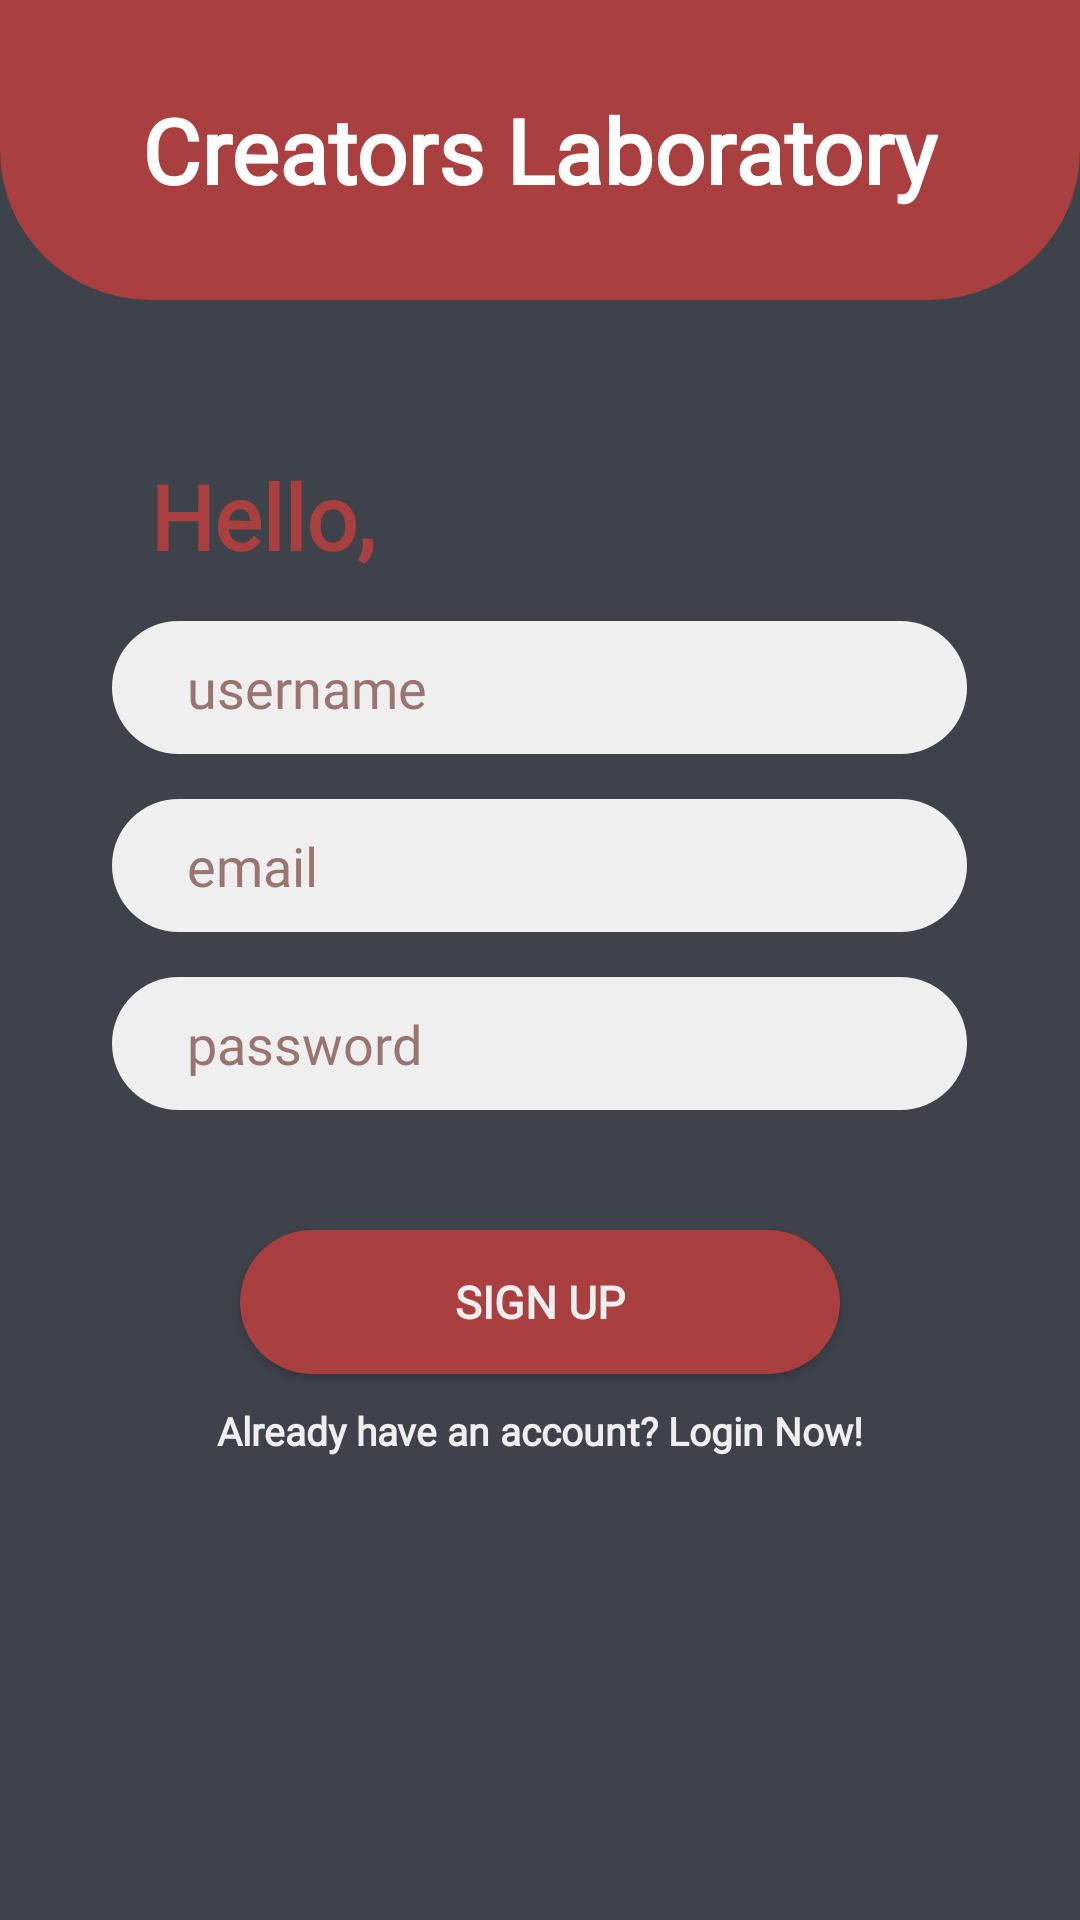

The Android layout XML behind this screen, and the referenced resources:
<!-- AndroidManifest.xml: application theme Theme.TestRegisFireBase -->
<!-- res/layout/activity_register.xml -->
<?xml version="1.0" encoding="utf-8"?>
<androidx.constraintlayout.widget.ConstraintLayout xmlns:android="http://schemas.android.com/apk/res/android"
    xmlns:app="http://schemas.android.com/apk/res-auto"
    xmlns:tools="http://schemas.android.com/tools"
    android:layout_width="match_parent"
    android:layout_height="match_parent"
    tools:context=".RegisterActivity"
    android:background="@color/dark_grey">

    <LinearLayout
        android:id="@+id/layout_signup"
        android:layout_width="match_parent"
        android:layout_height="100dp"
        android:background="@drawable/cornered_signup"
        android:gravity="center"
        android:orientation="horizontal"
        app:layout_constraintStart_toStartOf="parent"
        app:layout_constraintTop_toTopOf="parent">

        <TextView
            android:layout_width="wrap_content"
            android:layout_height="wrap_content"
            android:fontFamily="@font/nunito"
            android:text="@string/application_name"
            android:textColor="@color/white"
            android:textSize="30sp"
            android:textStyle="bold"
            app:layout_constraintBottom_toBottomOf="parent"
            app:layout_constraintStart_toStartOf="parent"
            app:layout_constraintTop_toTopOf="parent" />

    </LinearLayout>

    <LinearLayout
        android:layout_width="match_parent"
        android:layout_height="match_parent"
        android:layout_marginTop="10dp"
        android:gravity="center"
        android:orientation="vertical"
        app:layout_constraintStart_toStartOf="parent"
        app:layout_constraintTop_toBottomOf="@id/layout_signup">

        <TextView
            android:layout_width="wrap_content"
            android:layout_height="wrap_content"
            android:layout_gravity="left"
            android:layout_marginStart="50sp"
            android:fontFamily="@font/nunito"
            android:text="Hello,"
            android:textColor="@color/base_red"
            android:textSize="30sp"
            android:textStyle="bold" />

        <LinearLayout
            android:layout_width="wrap_content"
            android:layout_height="wrap_content"
            android:layout_marginTop="15sp"
            android:background="@drawable/round_et"
            android:backgroundTint="@color/light_grey"
            android:padding="10sp">

            <EditText
                android:id="@+id/et_sign_up_username"
                android:layout_width="250sp"
                android:layout_height="wrap_content"
                android:layout_marginStart="15sp"
                android:background="@color/transparent"
                android:fontFamily="@font/nunito"
                android:hint="username"
                android:inputType="text"
                android:textColor="@color/base_red"
                android:textColorHint="@color/red2"  />

        </LinearLayout>

        <LinearLayout
            android:layout_width="wrap_content"
            android:layout_height="wrap_content"
            android:layout_marginTop="15sp"
            android:background="@drawable/round_et"
            android:backgroundTint="@color/light_grey"
            android:padding="10sp">

            <EditText
                android:id="@+id/et_sign_up_email"
                android:layout_width="250sp"
                android:layout_height="wrap_content"
                android:layout_marginStart="15sp"
                android:background="@color/transparent"
                android:fontFamily="@font/nunito"
                android:hint="email"
                android:inputType="text"
                android:textColor="@color/base_red"
                android:textColorHint="@color/red2" />

        </LinearLayout>

        <LinearLayout
            android:layout_width="wrap_content"
            android:layout_height="wrap_content"
            android:layout_marginTop="15sp"
            android:background="@drawable/round_et"
            android:backgroundTint="@color/light_grey"
            android:padding="10sp">

            <EditText
                android:id="@+id/et_sign_up_password"
                android:layout_width="250sp"
                android:layout_height="wrap_content"
                android:layout_marginStart="15sp"
                android:background="@color/transparent"
                android:fontFamily="@font/nunito"
                android:hint="password"
                android:inputType="textPassword"
                android:textColor="@color/base_red"
                android:textColorHint="@color/red2" />

        </LinearLayout>

        <Button
            android:id="@+id/regis_btn_signup"
            android:layout_width="200sp"
            android:layout_height="wrap_content"
            android:layout_marginTop="40dp"
            android:background="@drawable/round_et"
            android:backgroundTint="@color/base_red"
            android:fontFamily="@font/nunito"
            android:text="SIGN UP"
            android:textColor="@color/light_grey"
            android:textSize="15sp"
            android:textStyle="bold" />

        <androidx.constraintlayout.widget.ConstraintLayout
            android:layout_width="match_parent"
            android:layout_height="wrap_content"
            android:layout_marginTop="10dp">

            <TextView
                android:id="@+id/tw_login"
                android:layout_width="wrap_content"
                android:layout_height="30dp"
                android:onClick="onClick"
                android:clickable="true"
                android:text="@string/login"
                android:textSize="13sp"
                android:textStyle="bold"
                android:fontFamily="@font/nunito"
                android:textColor="@color/light_grey"
                app:layout_constraintHorizontal_bias=".5"
                app:layout_constraintBottom_toBottomOf="parent"
                app:layout_constraintEnd_toEndOf="parent"
                app:layout_constraintStart_toStartOf="parent"
                app:layout_constraintTop_toTopOf="parent" />

        </androidx.constraintlayout.widget.ConstraintLayout>
    </LinearLayout>

</androidx.constraintlayout.widget.ConstraintLayout>
<!-- resources referenced by this layout -->
<resources>
  <color name="base_red">#A93F3F</color>
  <color name="dark_grey">#3E424B</color>
  <color name="light_grey">#EFEFEF</color>
  <color name="red2">#997570</color>
  <color name="transparent">#00000000</color>
  <color name="white">#FFFFFFFF</color>
  <!-- drawable cornered_signup (drawable) -->
  <?xml version="1.0" encoding="utf-8"?>
  <shape xmlns:android="http://schemas.android.com/apk/res/android"
      android:shape="rectangle">
  
      <solid android:color="@color/base_red" />
      <corners
          android:bottomLeftRadius="50sp"
          android:bottomRightRadius="50sp" />
  
  </shape>
  <!-- drawable round_et (drawable) -->
  <?xml version="1.0" encoding="utf-8"?>
  <shape xmlns:android="http://schemas.android.com/apk/res/android"
      android:shape="rectangle">
  
      <corners android:radius="100sp" />
      <solid android:color="@color/light_grey"></solid>
  
  
  </shape>
  <string name="application_name">Creators Laboratory</string>
  <string name="login">Already have an account? Login Now!</string>
  <style name="Theme.TestRegisFireBase" parent="Theme.AppCompat.DayNight.NoActionBar">
          
          <item name="colorPrimary">@color/et_login</item>
          <item name="colorPrimaryVariant">@color/base_red</item>
          <item name="colorOnPrimary">@color/red2</item>
          
          <item name="colorSecondary">@color/teal_200</item>
          <item name="colorSecondaryVariant">@color/teal_700</item>
          <item name="colorOnSecondary">@color/black</item>
          
          <item name="android:statusBarColor" tools:targetApi="l">?attr/colorPrimaryVariant</item>
          
      </style>
  <color name="et_login">#E5E5E5</color>
  <color name="teal_200">#FF03DAC5</color>
  <color name="teal_700">#FF018786</color>
  <color name="black">#FF000000</color>
</resources>
